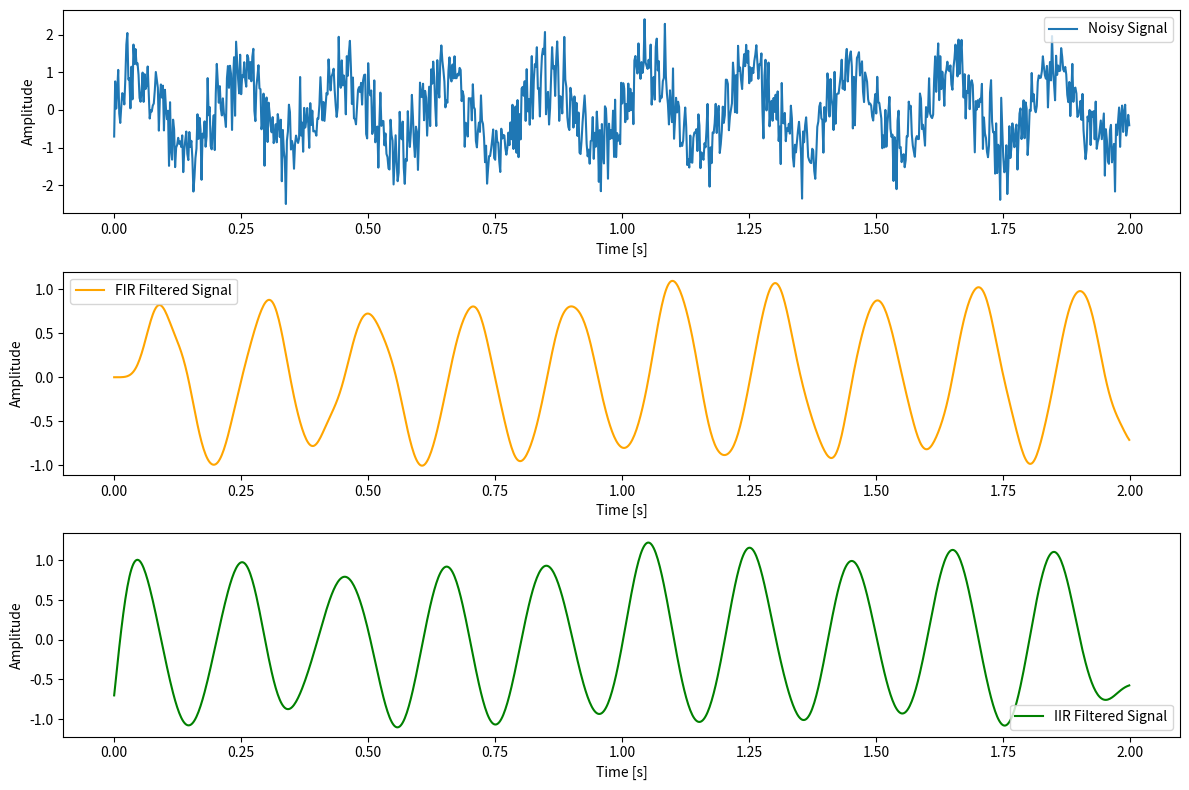
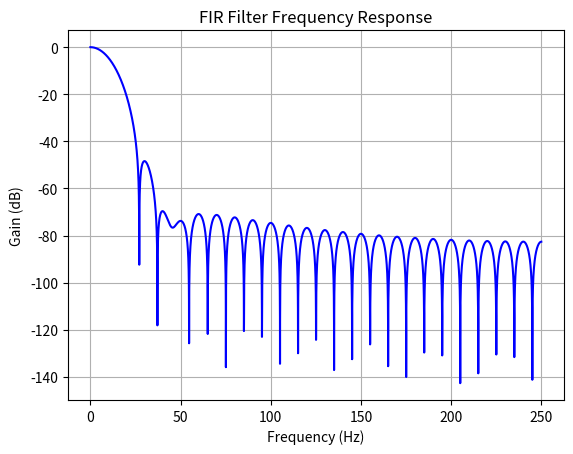
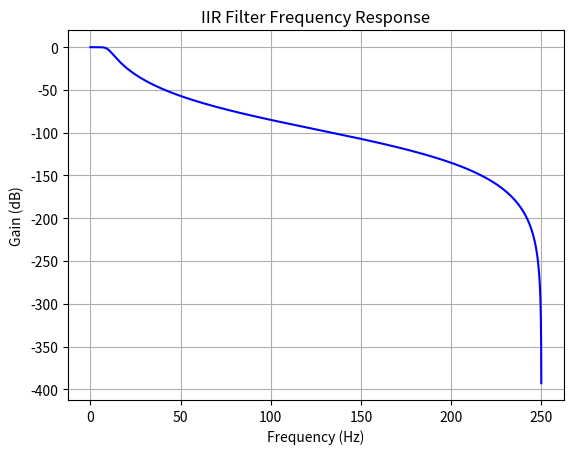

Reproduce these figures in Python, in order.
# -*- coding: utf-8 -*-
"""project2.ipynb

Automatically generated by Colab.

Original file is located at
    https://colab.research.google.com/drive/1CsyqrAPJgSNcTUyFtxX8ZBXFhqGwhGa9
"""

import numpy as np
import matplotlib.pyplot as plt
from scipy.signal import firwin, lfilter, freqz, butter, filtfilt

def design_fir_filter(order, cutoff, fs, filter_type='low'):
    nyq = 0.5 * fs
    normalized_cutoff = np.array(cutoff) / nyq

    if filter_type == 'low':
        pass_zero = True
    elif filter_type == 'high':
        pass_zero = False
    elif filter_type in ['bandpass', 'bandstop']:
        pass_zero = filter_type
    else:
        raise ValueError("Invalid filter_type. Choose from 'low', 'high', 'bandpass', 'bandstop'.")

    fir_coeff = firwin(order + 1, normalized_cutoff, pass_zero=pass_zero)
    return fir_coeff

def design_iir_filter(order, cutoff, fs, filter_type='low'):
    nyq = 0.5 * fs
    normalized_cutoff = np.array(cutoff) / nyq
    b, a = butter(order, normalized_cutoff, btype=filter_type, analog=False)
    return b, a

def apply_filter(b, a, signal, use_filtfilt=False):
    if use_filtfilt:
        filtered_signal = filtfilt(b, a, signal) # zero-phase filtering
    else:
        filtered_signal = lfilter(b, a, signal)
    return filtered_signal

def plot_frequency_response(b, a=1, fs=1.0, title='Frequency Response'):
    w, h = freqz(b, a, worN=8000)

    plt.plot((fs * 0.5 / np.pi) * w, 20 * np.log10(abs(h)), 'b')
    plt.title(title)
    plt.xlabel('Frequency (Hz)')
    plt.ylabel('Gain (dB)')
    plt.grid(True)
    plt.show()

if __name__ == "__main__":
    fs = 500.0 # Sampling frequency (Hz)
    t = np.arange(0, 2.0, 1/fs) # Time vector for 2 seconds

    # Create a noisy signal: 5 Hz sine + white noise + 50 Hz interference
    freq_signal = 5.0
    noisy_signal = (
        np.sin(2 * np.pi * freq_signal * t) +
        0.5 * np.random.randn(len(t)) +
        0.3 * np.sin(2 * np.pi * 50 * t)
    )

    # Filter parameters
    fir_order = 50
    iir_order = 4
    cutoff = 10 # cutoff frequency (Hz)
    filter_type = 'low' # lowpass filter

    # Design FIR filter
    fir_b = design_fir_filter(fir_order, cutoff, fs, filter_type)

    # Design IIR filter
    iir_b, iir_a = design_iir_filter(iir_order, cutoff, fs, filter_type)

    # Apply filters
    fir_filtered = lfilter(fir_b, [1.0], noisy_signal)
    iir_filtered = apply_filter(iir_b, iir_a, noisy_signal, use_filtfilt=True)

    # Plot time domain signals
    plt.figure(figsize=(12, 8))

    plt.subplot(3, 1, 1)
    plt.plot(t, noisy_signal, label='Noisy Signal')
    plt.legend()
    plt.xlabel('Time [s]')
    plt.ylabel('Amplitude')

    plt.subplot(3, 1, 2)
    plt.plot(t, fir_filtered, label='FIR Filtered Signal', color='orange')
    plt.legend()
    plt.xlabel('Time [s]')
    plt.ylabel('Amplitude')

    plt.subplot(3, 1, 3)
    plt.plot(t, iir_filtered, label='IIR Filtered Signal', color='green')
    plt.legend()
    plt.xlabel('Time [s]')
    plt.ylabel('Amplitude')

    plt.tight_layout()
    plt.show()

    # Plot frequency responses
    plot_frequency_response(fir_b, fs=fs, title='FIR Filter Frequency Response')
    plot_frequency_response(iir_b, iir_a, fs=fs, title='IIR Filter Frequency Response')
